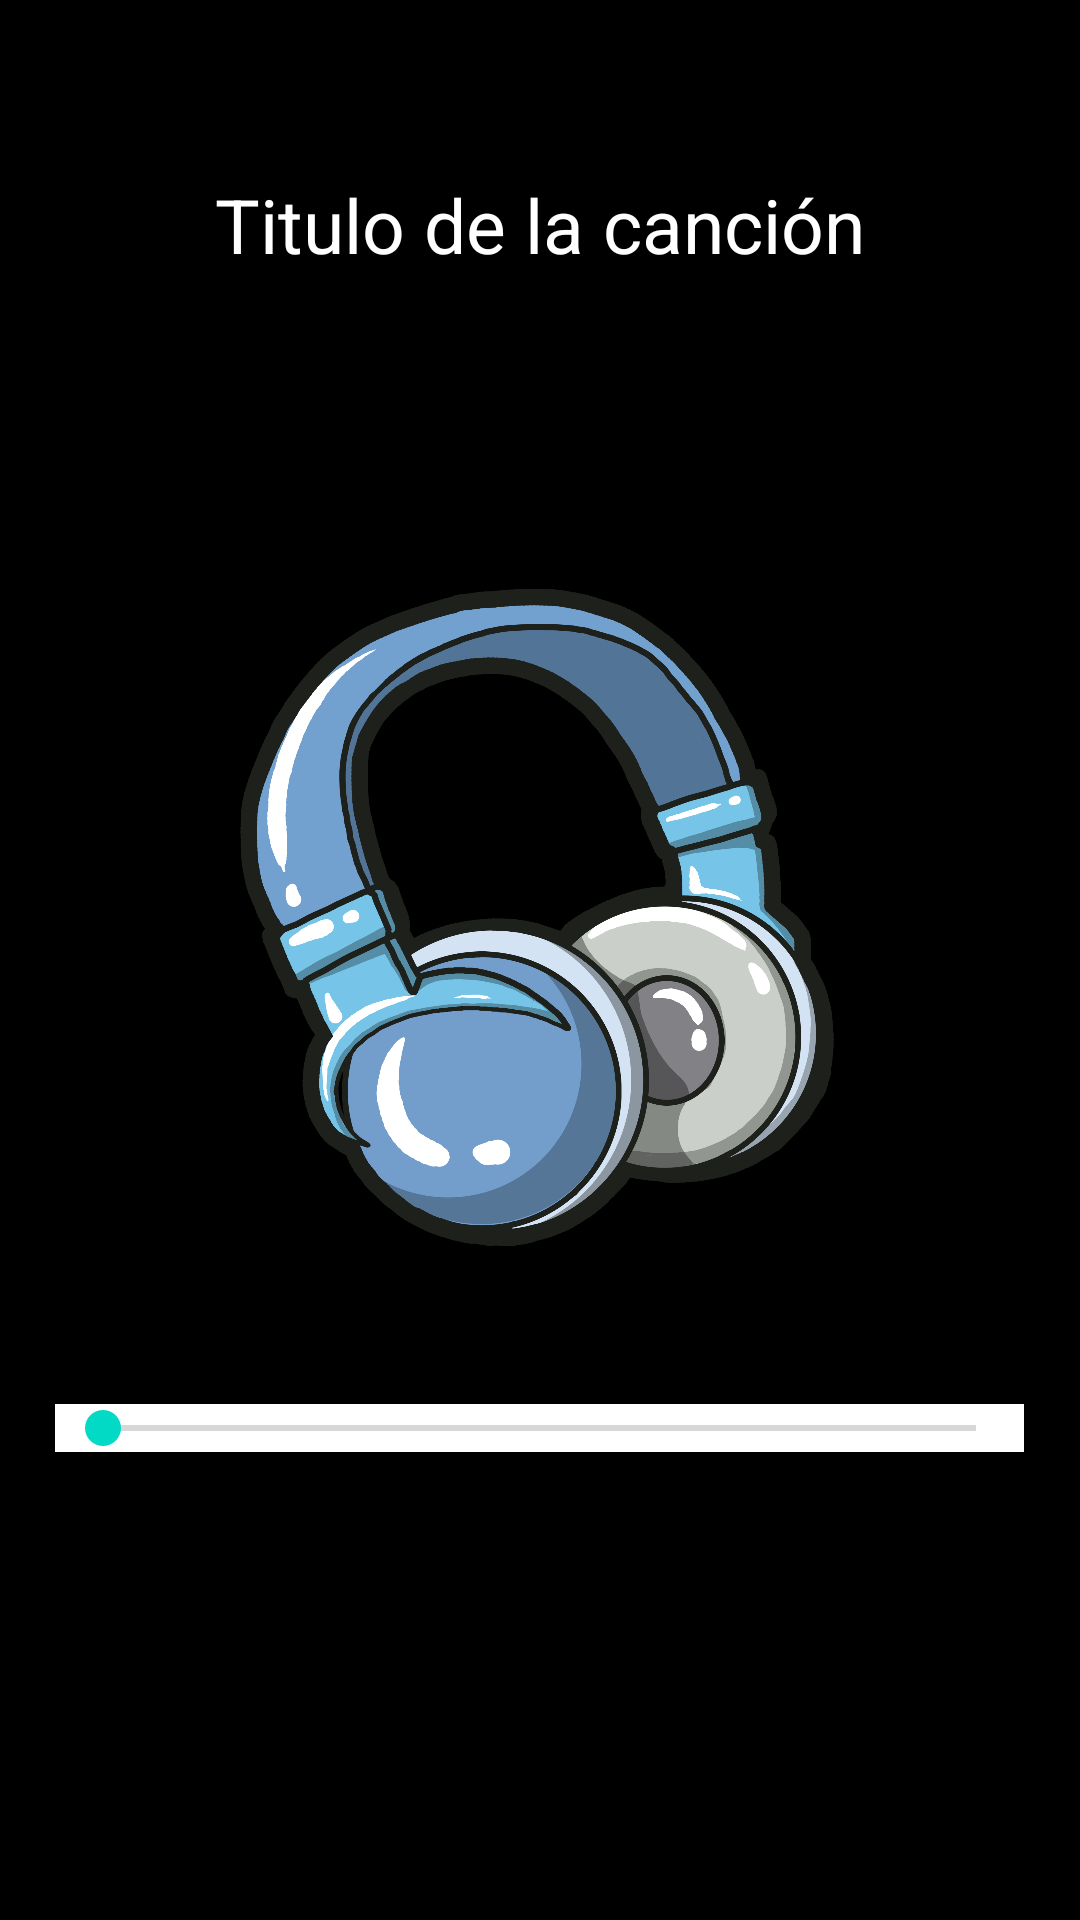

Write the Android layout XML for this screen, with the resource values it uses.
<!-- AndroidManifest.xml: application theme Theme.ProyectoFinalDAM -->
<!-- res/layout/activity_music_player.xml -->
<?xml version="1.0" encoding="utf-8"?>
<androidx.appcompat.widget.LinearLayoutCompat
    xmlns:android="http://schemas.android.com/apk/res/android"
    xmlns:app="http://schemas.android.com/apk/res-auto"
    xmlns:tools="http://schemas.android.com/tools"
    android:layout_width="match_parent"
    android:layout_height="match_parent"
    tools:context=".ui.Canciones.MediaPlayerActivity"
    android:layout_gravity="center_vertical"
android:gravity="center"
    android:background="@color/black"
    android:orientation="vertical">

    <TextView
        android:id="@+id/tituloCancion"
        android:layout_width="374dp"
        android:layout_height="106dp"
        android:ellipsize="marquee"
        android:padding="10dp"
        android:text="Titulo de la canción"
        android:textAlignment="center"
        android:textColor="@color/Letters"
        android:textSize="25dp" />

    <ImageView
        android:id="@+id/clave"
        android:layout_width="315dp"
        android:layout_height="298dp"
        app:srcCompat="@drawable/iniciocascos"
/>

    <SeekBar
        android:id="@+id/seekBar"
        android:layout_width="323dp"
        android:layout_height="16dp"
        android:layout_marginVertical="16dp"
        android:layout_marginHorizontal="8dp"
        android:background="@color/Letters"
        />

    <LinearLayout
        android:layout_width="wrap_content"
        android:layout_height="wrap_content">

        <ImageView
            android:id="@+id/prevBtn"
            android:layout_width="113dp"
            android:layout_height="92dp"
            app:tint="@color/blueButton"
            app:srcCompat="@drawable/previous" />

        <ImageView
            android:id="@+id/pauseBtn"
            android:layout_width="123dp"
            android:layout_height="91dp"
            />

        <ImageView
            android:id="@+id/nextBtn"
            android:layout_width="123dp"
            android:layout_height="92dp"
            app:srcCompat="@drawable/next"
            app:tint="@color/blueButton"/>

    </LinearLayout>


    


</androidx.appcompat.widget.LinearLayoutCompat>
<!-- resources referenced by this layout -->
<resources>
  <color name="Letters">#FFFFFFFF</color>
  <color name="black">#FF000000</color>
  <color name="blueButton">#1498BF</color>
  <!-- drawable iniciocascos: png bitmap (drawable, 704848 bytes) -->
  <style name="Theme.ProyectoFinalDAM" parent="Theme.MaterialComponents.DayNight.NoActionBar">
          
          <item name="colorPrimary">@color/purple_500</item>
          <item name="colorPrimaryVariant">@color/purple_700</item>
          <item name="colorOnPrimary">@color/white</item>
          
          <item name="colorSecondary">@color/teal_200</item>
          <item name="colorSecondaryVariant">@color/teal_700</item>
          <item name="colorOnSecondary">@color/black</item>
          
          <item name="android:statusBarColor">?attr/colorPrimaryVariant</item>
          
  
  
  
  
      </style>
  <color name="purple_500">#FF000000</color>
  <color name="purple_700">#1498BF</color>
  <color name="white">#FF000000</color>
  <color name="teal_200">#FF03DAC5</color>
  <color name="teal_700">#FF018786</color>
</resources>
